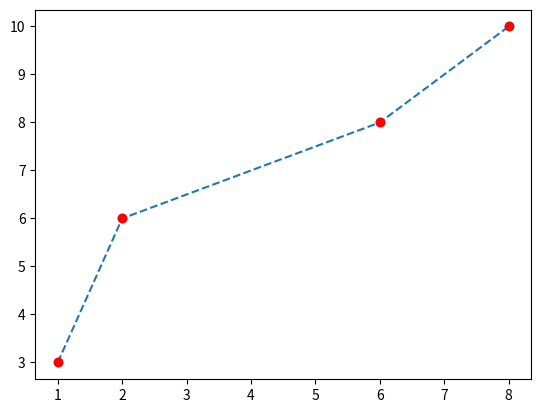

Reproduce this figure in Python.
# ~ Matplotlib Markers
# https://www.w3schools.com/python/matplotlib_markers.asp
# you can use marker keyword argument

import matplotlib.pyplot as plt
import numpy as np

xpoints = np.array([1,2,6,8])
ypoints = np.array([3,6,8,10])

# ~ plt.plot(xpoints,ypoints,marker ='o')
plt.plot(xpoints,ypoints,'o--')
plt.plot(xpoints,ypoints,'or')
plt.show()

# ~ 'o'	Circle	
# ~ '*'	Star	
# ~ '.'	Point	
# ~ ','	Pixel	
# ~ 'x'	X	
# ~ 'X'	X (filled)	
# ~ '+'	Plus	
# ~ 'P'	Plus (filled)	
# ~ 's'	Square	
# ~ 'D'	Diamond	
# ~ 'd'	Diamond (thin)	
# ~ 'p'	Pentagon	
# ~ 'H'	Hexagon	
# ~ 'h'	Hexagon	
# ~ 'v'	Triangle Down	
# ~ '^'	Triangle Up	
# ~ '<'	Triangle Left	
# ~ '>'	Triangle Right	
# ~ '1'	Tri Down	
# ~ '2'	Tri Up	
# ~ '3'	Tri Left	
# ~ '4'	Tri Right	
# ~ '|'	Vline	
# ~ '_'	Hline
